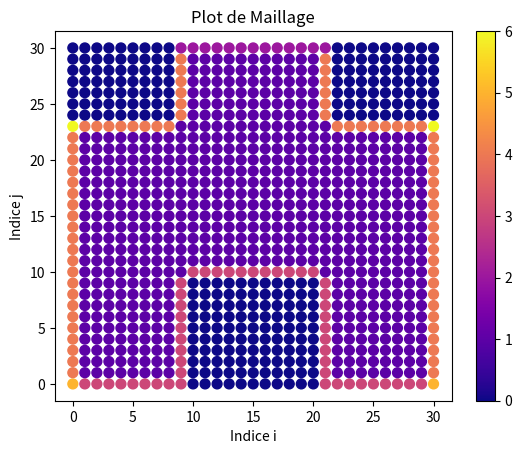
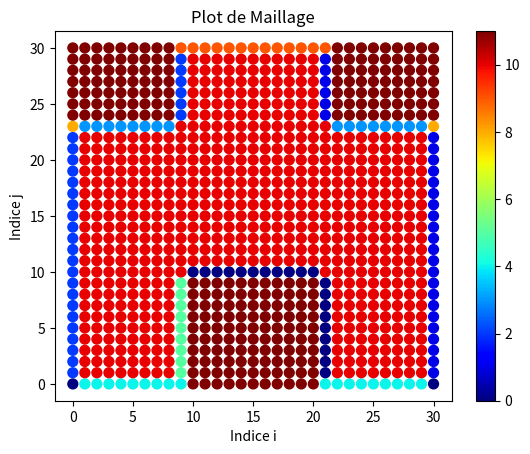

Source code (Python) for these figures, in order:
import matplotlib.pyplot as plt
import numpy as np
import random
from matplotlib import cm

# 0 Points non actifs
# 1 Points actifs sans condition limite
# 2 Condition en entrée
# 3 Condition de Robin
# 4 Condition en Neumann
# 5 Combinaison de Robin et Neumann
# 6 Combinaison de deux conditions Neumann suivant deux axes différents


# Les paramètres d'activation
n=31 # Nombre de points impair
Lx=10 # Longeur du domaine x
Ly=10 # Longeur du domaine y
m=2 # Nombre de bronches ou membranes
a=int(n/2)
b=int((2/10) * n)
c=int((3/10) * n)
d=int((2/10) * n)
e=int((2/10) * n)


# Les paramètres de concentration
D=0.0000178 #Diffusivité de O2 dans l'air
W=0.0000593 #Perméabilité de la membrane
Pp=150 #Pression partielle en mmHg
#C_0=5.8*(10e-6)*Pp #Concentration en O2 en mol/m3
C_0=160
dx=(Lx/(n-1))
dy=(Ly/(n-1))
lamda=D/W
alpha=(Lx/Ly)

# Les fonctions de bijection directe et reciproque entre (i,j) et k
def bijection(i,j):
    return(i+(j*n))

def reciproque(k):
    i=k%n
    j=int((k-i)/n)
    return[i,j]

A=np.ones((n*n)) # Matrice d'activation

if (m==2):
    for i in range(0,b):
        for j in range(0,c+1):
            k1=bijection(a-i,j)
            k2=bijection(a+i,j)
            A[k1]=0
            A[k2]=0
else:
    l=[]
    for i in range(m):
        l.append([int((i+1/2)*(n/m)),random.randint(1,int(n/(2*m))-3),random.randint(1,c+1)])
    for elt in l:
        for k in range(0,elt[1]+1):
            for q in range(0,elt[2]):
                k1=bijection(elt[0]+k,q)
                k2=bijection(elt[0]-k,q)
                A[k1]=0
                A[k2]=0

for i in range(0,a-d):
    for j in range(0,e+1):
        k1=bijection(i,n-j-1)
        k2=bijection(n-i-1,n-j-1)
        A[k1]=0
        A[k2]=0

indices = [reciproque(k) for k in range(n * n)]
for i in range(1,n-1):
    k1=bijection(i,n-1)
    k2=bijection(i,0)
    if A[k1]==1:
        A[k1]=2
    if A[k2]==1:
        A[k2]=3

for j in range(1,n-1):
    k1=bijection(0,j)
    k2=bijection(n-1,j)
    if A[k1]==1:
        A[k1]=4
    if A[k2]==1:
        A[k2]=4

for i in range(n):
    for j in range(1,c+2):
        k=bijection(i,j)
        if (A[k]==1 and (A[k+1]==0 or A[k-1]==0 or A[k-n]==0)):
            A[k]=3

for i in range(n):
    for j in range(c,n):
        k=bijection(i,j)
        if (A[k]==1 and (A[k+1]==0 or A[k-1]==0 or A[k+n]==0)):
            A[k]=4

A[bijection(0,0)]=A[bijection(n-1,0)]=5
A[bijection(0,n-e-2)]=A[bijection(n-1,n-e-2)]=6

# Séparer les coordonnées en listes i et j
i, j = zip(*indices)
# Plot en rouge (0) et en bleu (1)
plt.scatter(i, j, c=A, cmap='plasma', marker='o', s=50)
# Définir les étiquettes et le titre
plt.xlabel('Indice i')
plt.ylabel('Indice j')
plt.title('Plot de Maillage')
# Afficher la barre de couleur
plt.colorbar()
# Afficher le plot
plt.show()



C=np.zeros((n*n,n*n))
B=np.zeros(n*n)

# Concentration des points 5 (Combinaison de Robin et Neumann)
f=bijection(0,0)
C[f][f]=-(1+(2*alpha)-(alpha*(1+(dy/lamda))))
C[f][f+1]=1
C[f][f+n]=alpha

g=bijection(n-1,0)
C[g][g]=-(1+(2*alpha)-(alpha*(1+(dy/lamda))))
C[g][g-1]=1
C[g][g+n]=alpha

P=np.zeros(n*n)
# Concentration des points 4 (Condition en Neumann)
for k in range (n*n):
    if A[k]==4:
        if A[k+1]==0 or A[k+1]==4 or A[k+1]==6:
            P[k]=1
            C[k][k]=-(1+(2*alpha))
            C[k][k-1]=1
            C[k][k+n]=alpha
            C[k][k-n]=alpha
        if A[k-1]==0 or A[k-1]==4 or A[k-1]==5:
            P[k]=2
            C[k][k]=-(1+(2*alpha))
            C[k][k+1]=1
            C[k][k+n]=alpha
            C[k][k-n]=alpha
        if A[k+n]==0:
            P[k]=3
            C[k][k]=-(2+alpha)
            C[k][k+1]=1
            C[k][k-1]=1
            C[k][k-n]=alpha
   
    if A[k]==3:
        for i in range(n):
            if k==bijection(i,0):
                P[k]=4
                C[k][k]=-(2+alpha*(1-(dy/lamda)))
                C[k][k+1]=1
                C[k][k-1]=1
                C[k][k+n]=alpha
            for j in range(1,c+2):
                if k==bijection(i,j):
                    if A[k+1]==0:
                        P[k]=5
                        C[k][k]=-(1+2*alpha+(dx/lamda))
                        C[k][k-n]=alpha
                        C[k][k-1]=1
                        C[k][k+n]=alpha 
                    if A[k-1]==0:
                        P[k]==6
                        C[k][k]=-(1+2*alpha-(dx/lamda))
                        C[k][k-n]=alpha
                        C[k][k+1]=1
                        C[k][k+n]=alpha
                    if A[k-n]==0 or A[k+1]==3:
                        P[k]==7
                        C[k][k]=-(2+alpha*(1-(dy/lamda)))
                        C[k][k+1]=1
                        C[k][k-1]=1
                        C[k][k+n]=alpha
    if A[k]==6:
        P[k]=8
        C[k][k]=1
    if A[k]==2:
        P[k]=9
        C[k][k]=1
        B[k]=C_0
    if A[k]==1:
        P[k]=10
        C[k][k]=-2*(1+alpha)
        C[k][k+1]=1
        C[k][k-1]=1
        C[k][k+n]=alpha
        C[k][k-n]=alpha
    if A[k]==0:
        P[k]=11
        C[k][k]=1

       
z=np.zeros((n,n))
i, j = zip(*indices)
# Plot en rouge (0) et en bleu (1)
plt.scatter(i, j, c=P, cmap=cm.jet, marker='o', s=50)
# Définir les étiquettes et le titre
plt.xlabel('Indice i')
plt.ylabel('Indice j')
plt.title('Plot de Maillage')
# Afficher la barre de couleur
plt.colorbar()
# Afficher le plot
plt.show()
